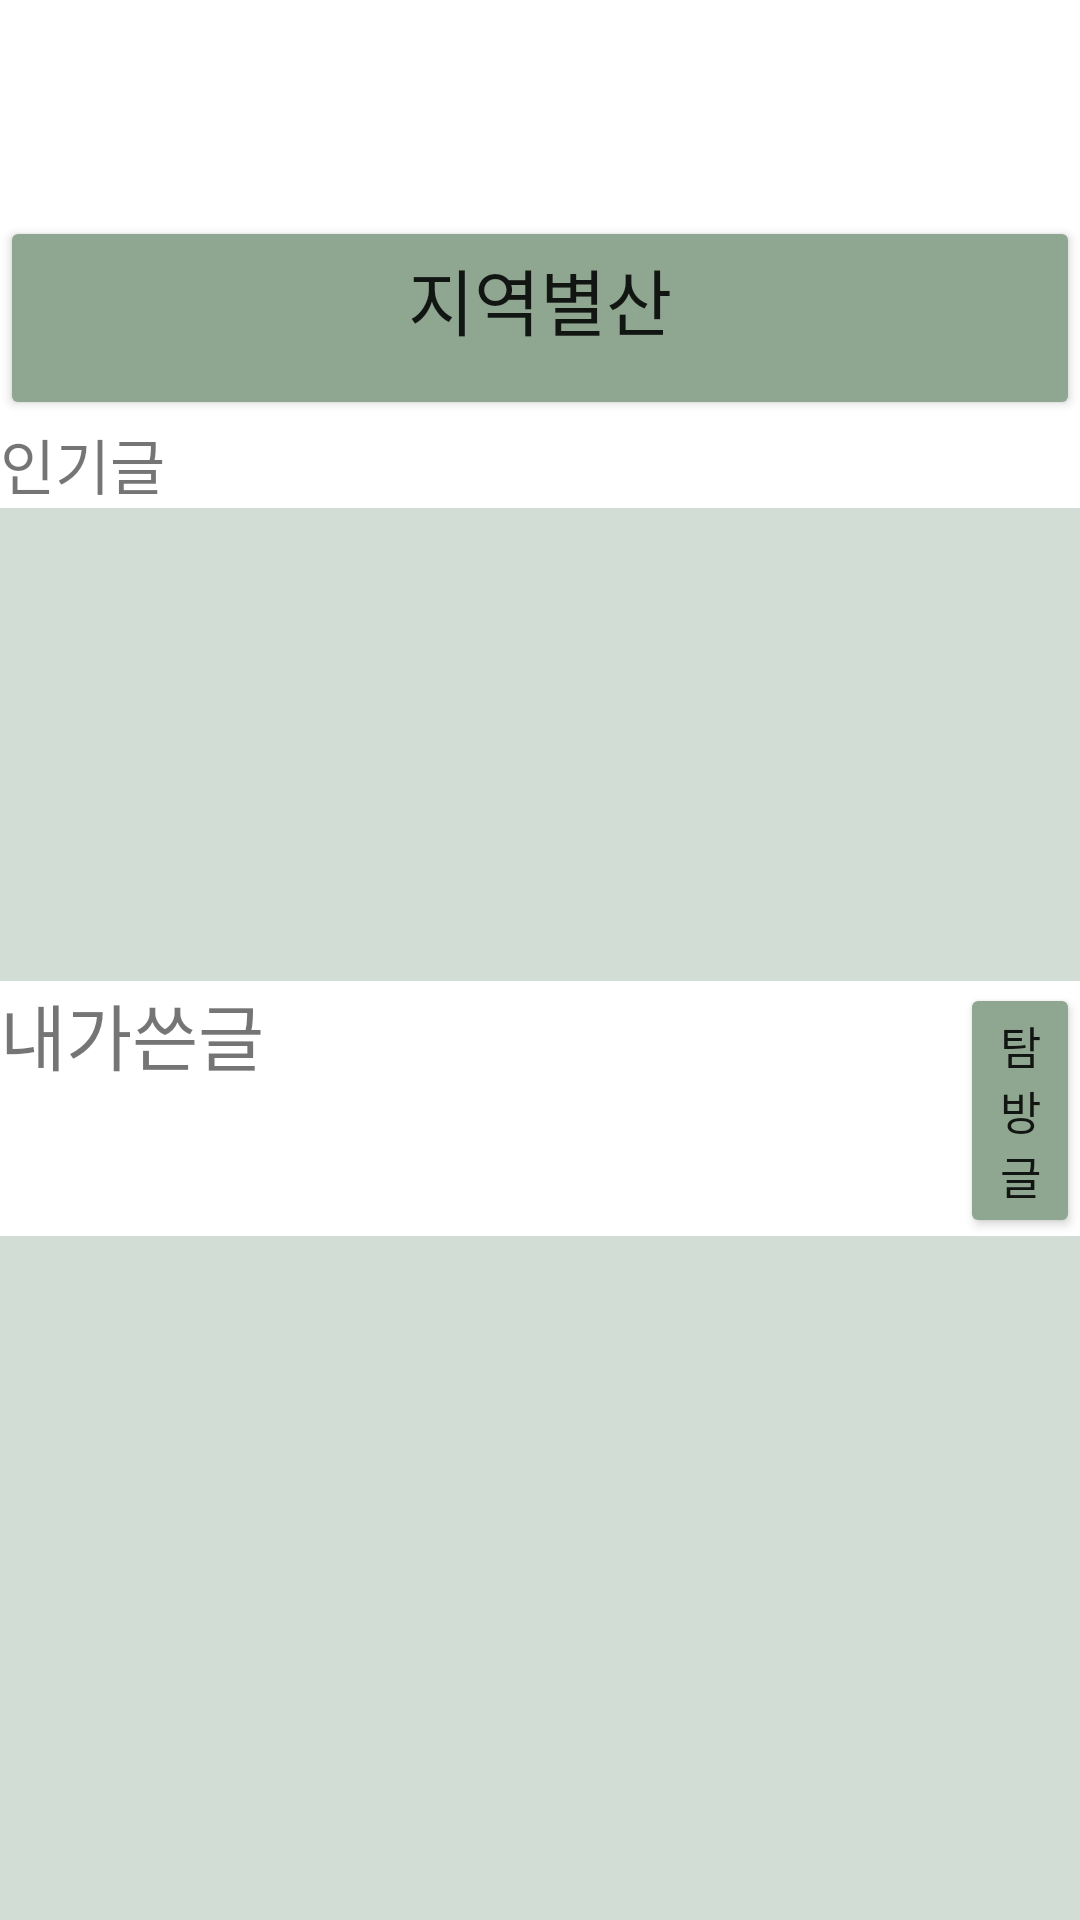

Here is an Android app screen rendered from its layout file. Give the layout XML and the strings, colors and styles it references.
<!-- AndroidManifest.xml: application theme Theme.Bteam -->
<!-- res/layout/home_frag.xml -->
<?xml version="1.0" encoding="utf-8"?>
<LinearLayout xmlns:android="http://schemas.android.com/apk/res/android"
    android:layout_width="match_parent"
    android:layout_height="match_parent"
    android:backgroundTint="#5C3C3C"

    android:orientation="vertical"
    android:weightSum="30">


    
    <LinearLayout
        android:layout_width="match_parent"
        android:layout_height="0dp"
        android:layout_weight="8"
        android:orientation="vertical"
        android:weightSum="10"

        >

        <ImageView
            android:id="@+id/imageView"
            android:layout_width="wrap_content"
            android:layout_height="wrap_content"
            android:layout_weight="9"
            android:scaleType="fitXY"
            android:src="@drawable/mudm" />

        <Button
            android:id="@+id/btnLocal"
            android:layout_width="match_parent"
            android:layout_height="60dp"
            android:layout_weight="1"
            android:backgroundTint="#8FA690"
            android:gravity="center|top"
            android:text="지역별산"
            android:textSize="24sp" />


    </LinearLayout>

    <TextView
        android:layout_width="wrap_content"
        android:layout_height="wrap_content"
        android:text="인기글"
        android:textSize="20sp" />
    
    <LinearLayout
        android:layout_width="match_parent"
        android:layout_height="0dp"
        android:layout_weight="9"
        android:background="#D1DDD5"
        android:orientation="horizontal"

        >

        <androidx.recyclerview.widget.RecyclerView
            android:id="@+id/recyclerView"
            android:layout_width="match_parent"
            android:layout_height="match_parent" />

    </LinearLayout>

    
    <LinearLayout
        android:layout_width="wrap_content"
        android:layout_height="wrap_content"
        android:orientation="horizontal">

        <TextView
            android:layout_width="320dp"
            android:layout_height="wrap_content"
            android:text="내가쓴글"
            android:textSize="24sp" />

        <Button
            android:id="@+id/btn1"
            android:layout_width="wrap_content"
            android:layout_height="wrap_content"

            android:backgroundTint="#8FA690"
            android:text="탐방글"
            android:textSize="15sp" />
    </LinearLayout>

    <LinearLayout
        android:layout_width="match_parent"
        android:layout_height="0dp"
        android:layout_weight="13"
        android:background="#D1DDD5"
        android:orientation="vertical">

        <androidx.recyclerview.widget.RecyclerView
            android:id="@+id/recycler"
            android:layout_width="match_parent"
            android:layout_height="212dp" />
        
        
        
        
        
        


    </LinearLayout>


</LinearLayout>
<!-- resources referenced by this layout -->
<resources>
  <style name="Theme.Bteam" parent="Theme.MaterialComponents.DayNight.NoActionBar">
  
  
          
          <item name="colorPrimary">@color/purple_500</item>
          <item name="colorPrimaryVariant">@color/purple_700</item>
          <item name="colorOnPrimary">@color/white</item>
          
          <item name="colorSecondary">@color/teal_200</item>
          <item name="colorSecondaryVariant">@color/teal_700</item>
          <item name="colorOnSecondary">@color/black</item>
          
          <item name="android:statusBarColor">?attr/colorPrimaryVariant</item>
          
      </style>
  <!-- not gathered from this repository: default colours our renderer supplied (Android Studio template values) -->
  <color name="purple_500">#FF6200EE</color>
  <color name="purple_700">#FF3700B3</color>
  <color name="teal_200">#FF03DAC5</color>
  <color name="teal_700">#FF018786</color>
  <color name="black">#FF000000</color>
  <color name="white">#FFFFFFFF</color>
</resources>
